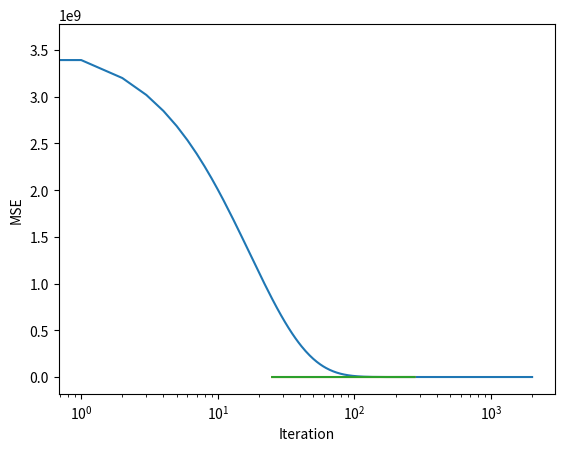

This figure's Python source:
import numpy as np
import matplotlib.pyplot as plt

class LinearRegression:
    def __init__(self, learning_rate=0.01, iterations=500):
        self.learning_rate = learning_rate
        self.iterations = iterations
        self.w = 0.0
        self.b = 0.0
        
    def calc_yhat(self, x):
        # yhat = w . x + b
        return self.w * x + self.b
    
    def calc_mse(self, y, yhat):
        # 1/2m * sum of (yhat - y) ^ 2
        return np.sum(np.square(yhat - y)) / (2 * len(y))
    
    def calc_gradient_descent_aggregate_term(self, y, yhat, X=None):
        # 1/m * (yhat - y) * x for w
        # or just 1/m * (yhat - y) for b
        if X is None:
            return np.sum(yhat - y) / len(y)
        else:
            return np.sum((yhat - y) * X) / len(y)
        
    def train(self, X, y):
        errs = []
        for _ in range(self.iterations):
            yhats = []
            for i in range(len(y)):
                yhat_i = self.calc_yhat(X[i])
                yhats.append(yhat_i)
            err = self.calc_mse(y, yhats)
            errs.append(err)
            
            bias_agg_term = self.calc_gradient_descent_aggregate_term(y, yhats)
            weight_agg_term = self.calc_gradient_descent_aggregate_term(y, yhats, X)
            
            self.b -= self.learning_rate * bias_agg_term
            self.w -= self.learning_rate * weight_agg_term
        
        plt.plot(list(range(len(errs))), errs)
        plt.xlabel('Iteration')
        plt.ylabel('MSE')
        plt.xscale('log')
        plt.show()
        
    def predict(self, x):
        return self.calc_yhat(x)
    
    def params(self):
        return self.w, self.b
        


X = np.array(
    [
        i for i in range(25, 300, 25)
    ]
)

y = 500 * X + 20

lr = LinearRegression(learning_rate=0.000001, iterations=2000)
lr.train(X, y)

yhats = []
for x in X:
    yhats.append(lr.predict(x))
    
plt.plot(X, y)
plt.plot(X, yhats)
plt.show()

print('MSE: ', lr.calc_mse(y, yhats))
print('w and b: ', lr.params())